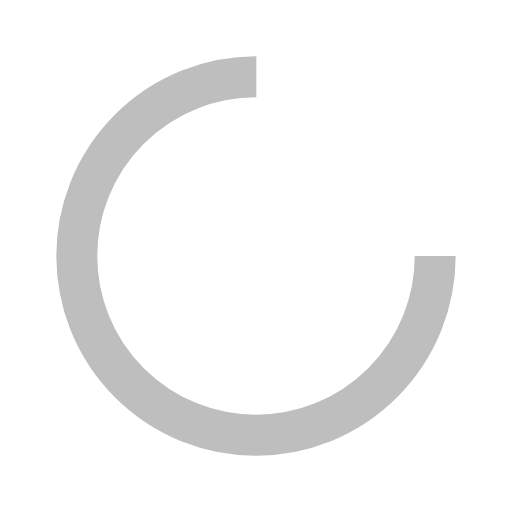
t = 0.00 s
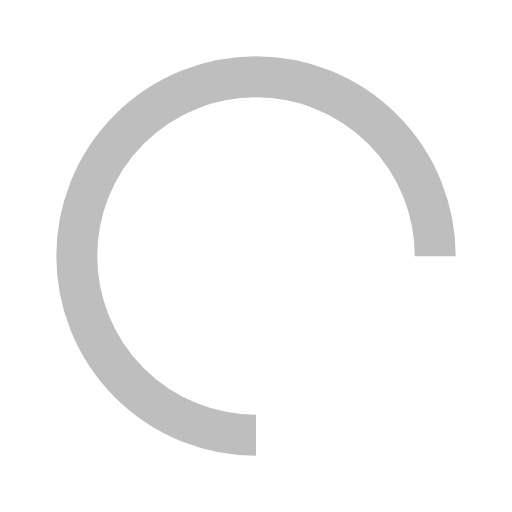
t = 0.38 s
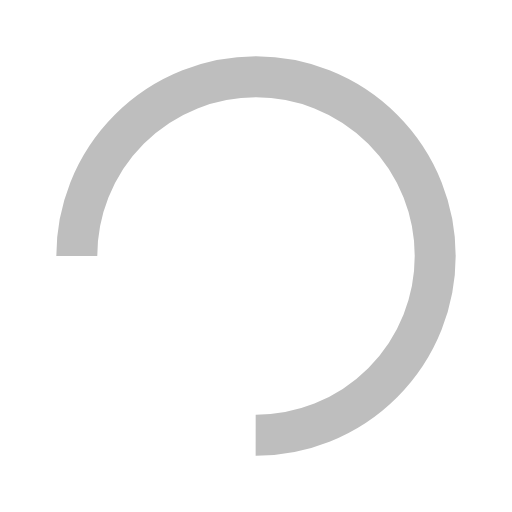
t = 0.75 s
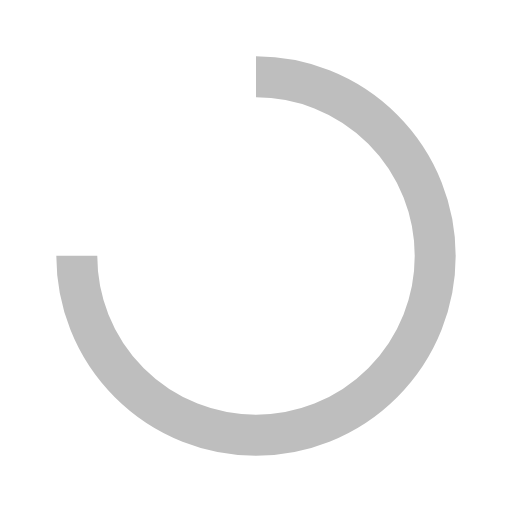
t = 1.13 s

The animated SVG that drew these frames (rendered in a browser with its animation timeline set to each time). Animation: 1 SMIL element (animateTransform=1); one cycle of 1.50 s, repeats indefinitely.

<svg width="40px"  height="40px"  xmlns="http://www.w3.org/2000/svg" viewBox="0 0 100 100" preserveAspectRatio="xMidYMid" class="lds-rolling" style="background: none;"><circle cx="50" cy="50" fill="none" ng-attr-stroke="{{config.color}}" ng-attr-stroke-width="{{config.width}}" ng-attr-r="{{config.radius}}" ng-attr-stroke-dasharray="{{config.dasharray}}" stroke="#bebebe" stroke-width="8" r="35" stroke-dasharray="164.93361431346415 56.97787143782138" transform="rotate(39.7459 50 50)"><animateTransform attributeName="transform" type="rotate" calcMode="linear" values="0 50 50;360 50 50" keyTimes="0;1" dur="1.5s" begin="0s" repeatCount="indefinite"></animateTransform></circle></svg>